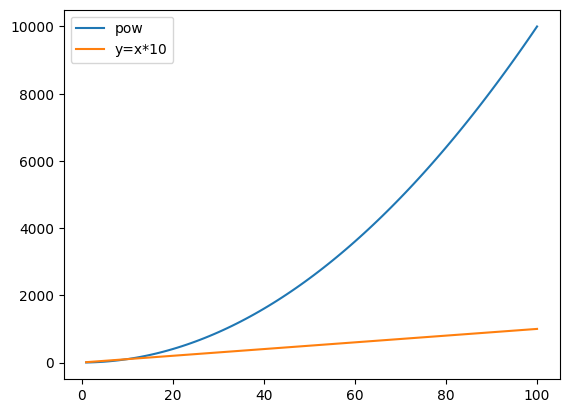

Generate this figure with matplotlib:
import numpy as np
import pandas as pd
import matplotlib.pyplot as plt
plt.rc('font', family='NanumGothicCoding')

#even = np.arange(1, 101)
even = [x for x in range(1, 101)]
print(even)
even_df = pd.DataFrame(even, columns=['no'])

even_df.index = even_df.index + 1
print(even_df)

even_df['pow'] = even_df['no'] ** 2
print(even_df)

plt.plot(even_df.index, even_df['pow'], label='pow')
plt.plot(even_df.index, even_df['no']*10, label='y=x*10')
plt.legend()
#plt.savefig('graph.png')
plt.show()
